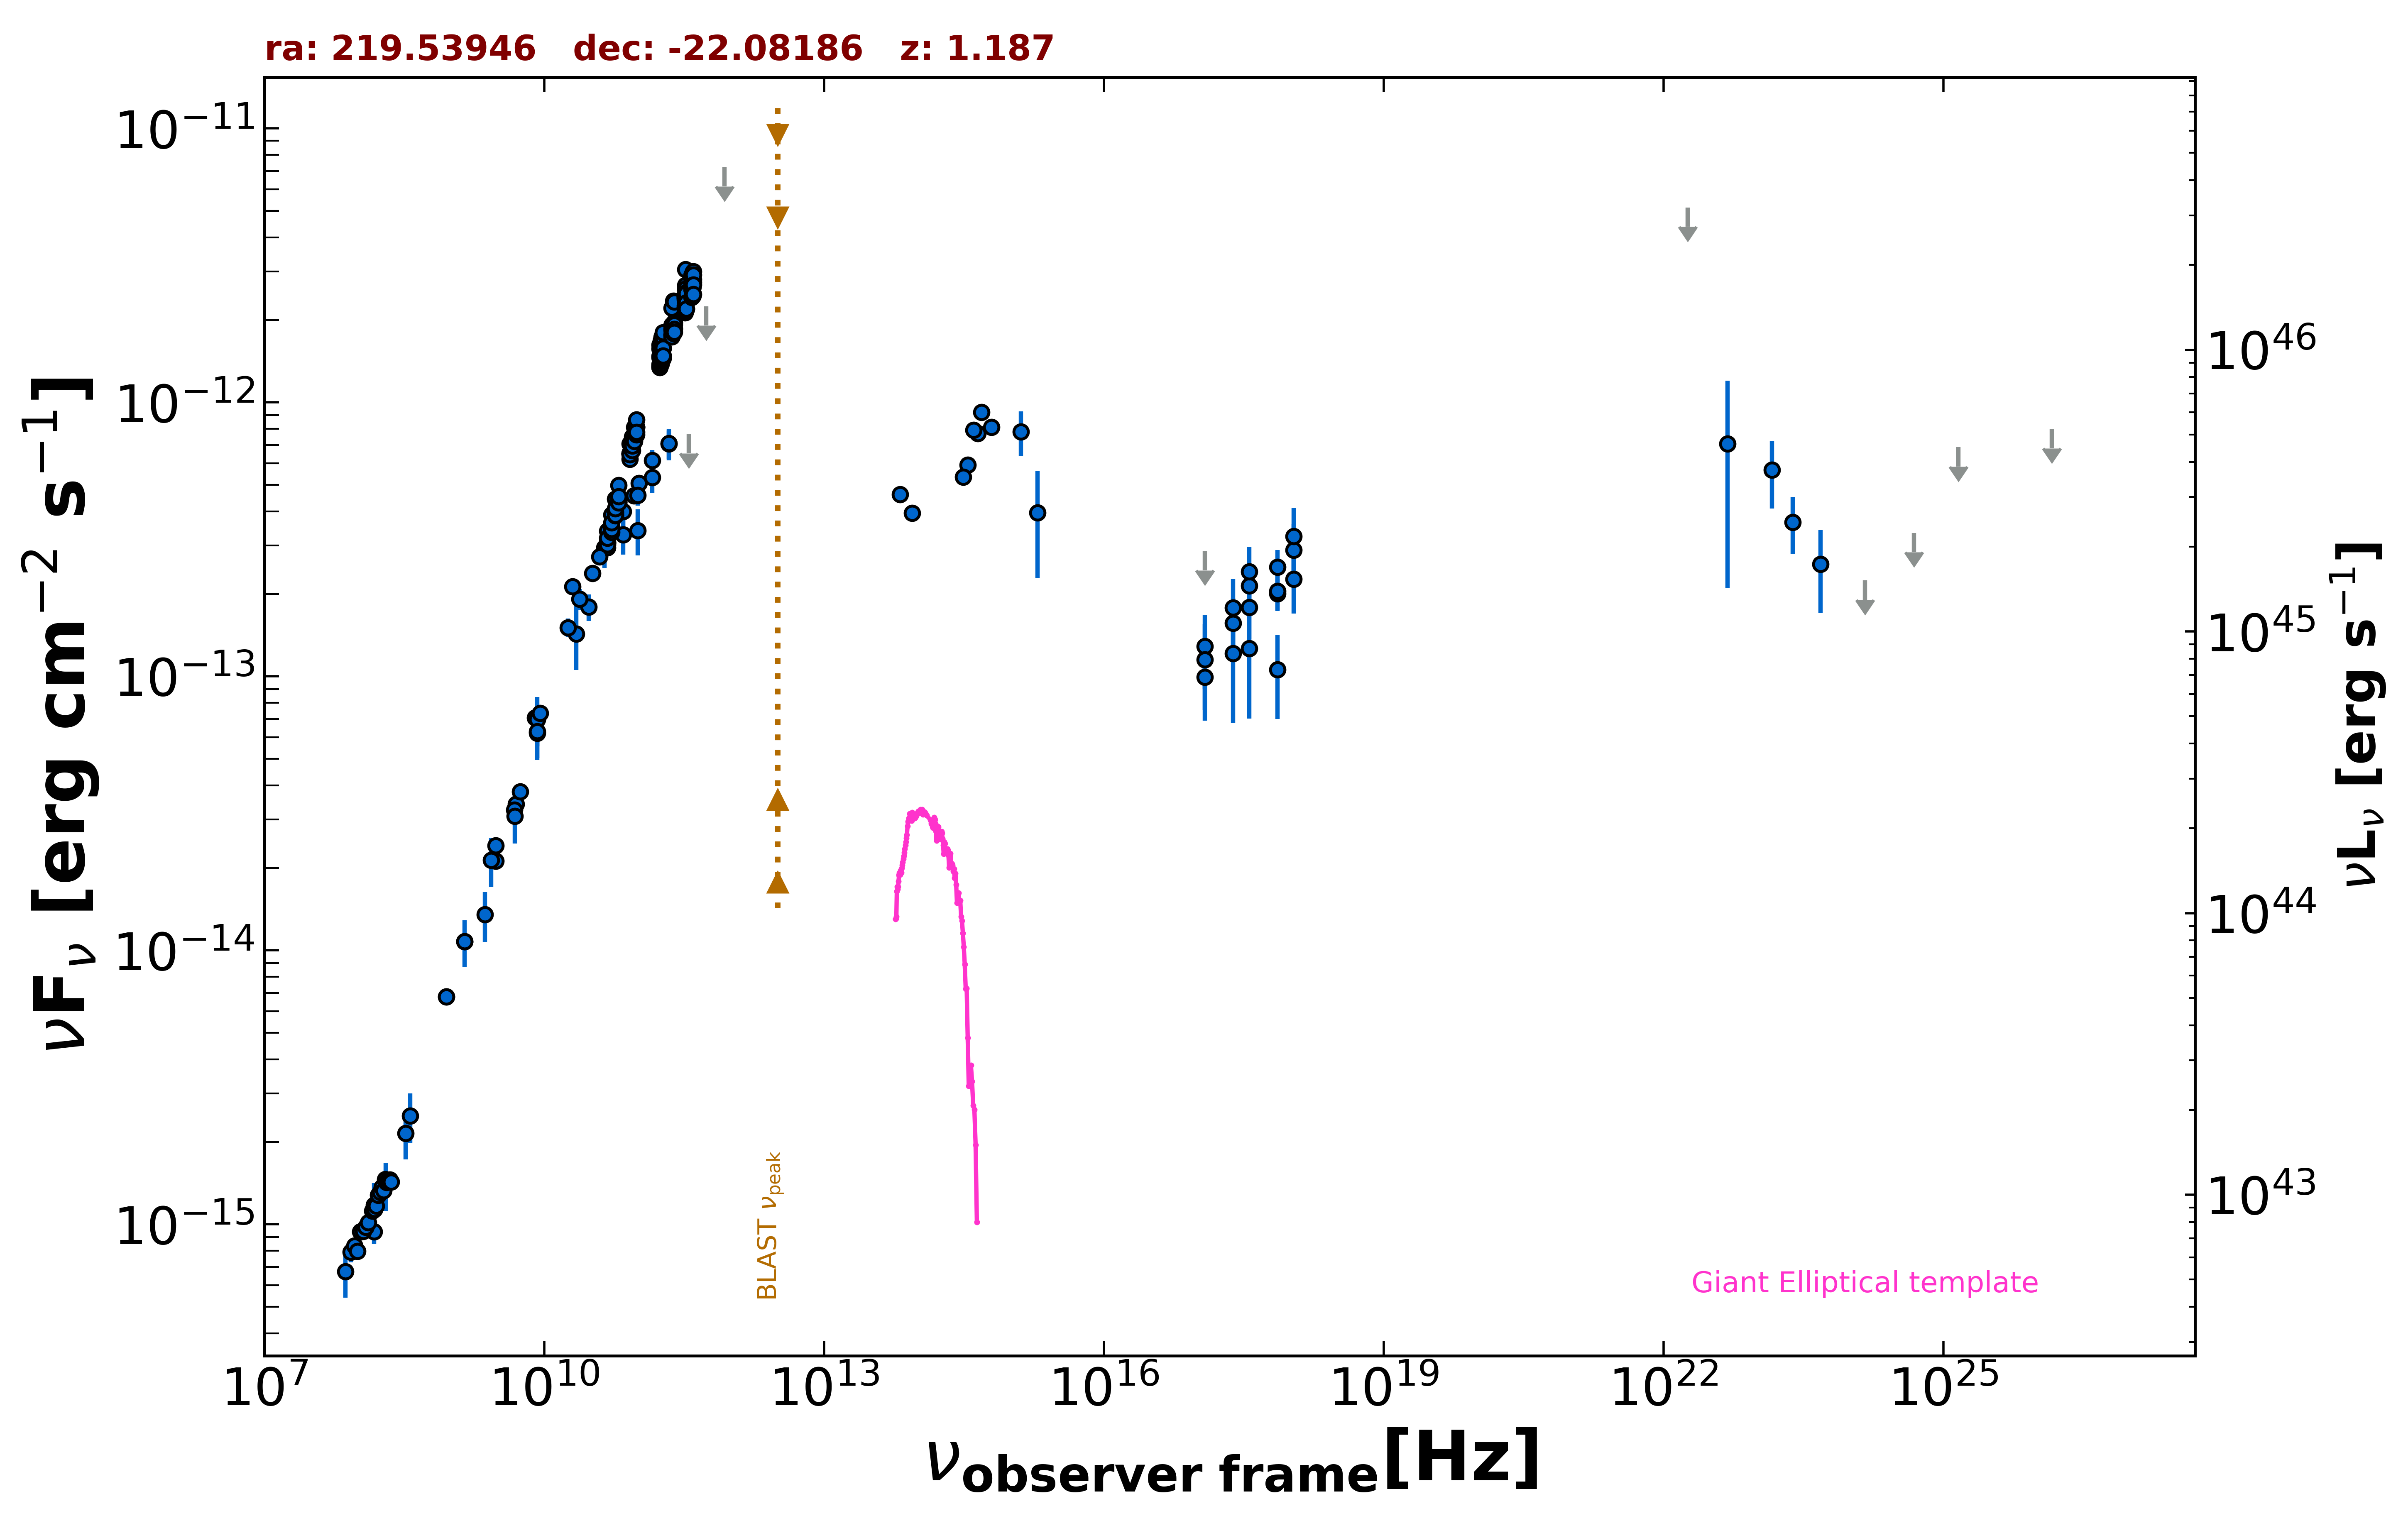

The data file committed next to this chart (first rows):
freq., flux, err_flux, MJD_start, MJD_end, flag, catalog, reference
1.400e+09, 1.078e-14, 3.800e-16, 55000, 55000, , NVSS, Condon et al. 1998  AJ  115  1693
8.870e+08, 6.769e-15, 4.780e-16, 55000, 55000, , RACS, Hale et al. 2021  PASA  38  e058
8.870e+08, 6.769e-15, 4.780e-16, 55000, 55000, , RACS, Hale et al. 2021  PASA  38  e058
3.000e+09, 2.122e-14, 1.150e-16, 55000, 55000, , VLASSQL, Gordon et al. 2021  ApJS  255  30
3.000e+09, 2.414e-14, 1.050e-16, 55000, 55000, , VLASSQL, Gordon et al. 2021  ApJS  255  30
2.418e+17, 1.567e-13, 3.590e-14, 56174, 56351, , 1OUSX, Giommi et al. in preparation
1.209e+17, 9.954e-14, 3.068e-14, 56174, 56351, , 1OUSX, Giommi et al. in preparation
3.627e+17, 2.139e-13, 4.115e-14, 56174, 56351, , 1OUSX, Giommi et al. in preparation
7.253e+17, 2.002e-13, 2.730e-14, 56174, 56351, , 1OUSX, Giommi et al. in preparation
1.088e+18, 2.267e-13, 5.740e-14, 56174, 56351, , 1OUSX, Giommi et al. in preparation
7.253e+17, 2.049e-13, 3.055e-14, 55000, 55000, , 2SXPS, Evans et al. 2020  ApJS  247  54
1.209e+17, 1.285e-13, 3.869e-14, 55000, 55000, , 2SXPS, Evans et al. 2020  ApJS  247  54
3.627e+17, 1.786e-13, 4.200e-14, 55000, 55000, , 2SXPS, Evans et al. 2020  ApJS  247  54
1.088e+18, 2.896e-13, 7.035e-14, 55000, 55000, , 2SXPS, Evans et al. 2020  ApJS  247  54
1.500e+08, 9.404e-16, 9.440e-17, 55000, 55000, , TGSS150, Intema et al. 2017  A&A  598  A781
5.000e+09, 3.415e-14, 1.700e-15, 55000, 55000, , AT20G, Murphy et al. 2010  MNRAS  402  2403
8.000e+09, 7.056e-14, 3.520e-15, 55000, 55000, , AT20G, Murphy et al. 2010  MNRAS  402  2403
2.000e+10, 2.124e-13, 1.060e-14, 55000, 55000, , AT20G, Murphy et al. 2010  MNRAS  402  2403
8.400e+09, 6.973e-14, 0.000e+00, 55000, 55000, , CRATES, Healey et al. 2007  ApJS  171  61
4.800e+09, 3.254e-14, 1.775e-15, 55000, 55000, , PMN, Griffith et al. 1993-1996  VizieR  VIII/…
1.035e+11, 5.071e-13, 1.030e-14, 56669, 56669, , ALMA, Bonato et al. 2019  MNRAS  485  1188
9.146e+10, 4.573e-13, 9.100e-15, 56669, 56669, , ALMA, Bonato et al. 2019  MNRAS  485  1188
1.000e+11, 3.411e-13, 6.525e-14, 55000, 55000, , PCCS2100, GHz The Planck Collaboration 2018  A&A  …
1.430e+11, 5.332e-13, 6.615e-14, 55000, 55000, , PCCS2143, GHz The Planck Collaboration 2018  A&A  …
2.170e+11, 7.061e-13, 8.465e-14, 55000, 55000, , PCCS2217, GHz The Planck Collaboration 2018  A&A  …
7.000e+10, 4.000e-13, 9.215e-14, 55000, 55000, , PCCS2, 70 GHz The Planck Collaboration 2018  A&…
3.000e+10, 1.792e-13, 1.980e-14, 55000, 55000, , PCNT, The Planck Collaboration 2018  A&A  619 …
4.400e+10, 2.950e-13, 4.695e-14, 55000, 55000, , PCNT, The Planck Collaboration 2018  A&A  619 …
7.000e+10, 3.290e-13, 5.080e-14, 55000, 55000, , PCNT, The Planck Collaboration 2018  A&A  619 …
1.000e+11, 4.582e-13, 3.770e-14, 55000, 55000, , PCNT, The Planck Collaboration 2018  A&A  619 …
1.430e+11, 6.133e-13, 5.770e-14, 55000, 55000, , PCNT, The Planck Collaboration 2018  A&A  619 …
2.170e+11, 7.082e-13, 9.350e-14, 55000, 55000, , PCNT, The Planck Collaboration 2018  A&A  619 …
3.530e+11, 7.663e-13, 0.000e+00, 55000, 55000, UL, PCNT, The Planck Collaboration 2018  A&A  619 …
5.450e+11, 2.245e-12, 0.000e+00, 55000, 55000, UL, PCNT, The Planck Collaboration 2018  A&A  619 …
8.570e+11, 7.232e-12, 0.000e+00, 55000, 55000, UL, PCNT, The Planck Collaboration 2018  A&A  619 …
8.817e+13, 3.941e-13, 2.900e-15, 55000, 55000, , UNWISE, Schlafly et al. 2019  ApJS  240  30
6.517e+13, 4.615e-13, 4.500e-15, 55000, 55000, , UNWISE, Schlafly et al. 2019  ApJS  240  30
4.455e+14, 7.698e-13, 0.000e+00, 55000, 55000, , GAIA, The Gaia Collaboration 2016  A&A  595  A…
6.233e+14, 8.117e-13, 1.945e-14, 55000, 55000, , PanSTARRS, Flewelling et al. 2020  ApJS  251  7
4.859e+14, 9.203e-13, 8.700e-15, 55000, 55000, , PanSTARRS, Flewelling et al. 2020  ApJS  251  7
3.987e+14, 7.920e-13, 1.770e-14, 55000, 55000, , PanSTARRS, Flewelling et al. 2020  ApJS  251  7
3.462e+14, 5.902e-13, 7.350e-15, 55000, 55000, , PanSTARRS, Flewelling et al. 2020  ApJS  251  7
3.116e+14, 5.334e-13, 1.765e-14, 55000, 55000, , PanSTARRS, Flewelling et al. 2020  ApJS  251  7
1.948e+15, 3.953e-13, 1.662e-13, 55000, 55000, , GALEX, Morrissey et al. 2007  ApJS  173  682
1.295e+15, 7.806e-13, 1.455e-13, 55000, 55000, , GALEX, Morrissey et al. 2007  ApJS  173  682
2.418e+17, 1.215e-13, 5.405e-14, 56174, 56175, , OUSXB, Giommi et al. 2019  A&A  631  A116
1.209e+17, 2.872e-13, 0.000e+00, 56174, 56175, UL, OUSXB, Giommi et al. 2019  A&A  631  A116
3.627e+17, 1.265e-13, 5.630e-14, 56174, 56175, , OUSXB, Giommi et al. 2019  A&A  631  A116
7.253e+17, 1.058e-13, 3.601e-14, 56174, 56175, , OUSXB, Giommi et al. 2019  A&A  631  A116
2.418e+17, 1.782e-13, 4.790e-14, 56350, 56351, , OUSXB, Giommi et al. 2019  A&A  631  A116
1.209e+17, 1.152e-13, 3.990e-14, 56350, 56351, , OUSXB, Giommi et al. 2019  A&A  631  A116
3.627e+17, 2.412e-13, 5.580e-14, 56350, 56351, , OUSXB, Giommi et al. 2019  A&A  631  A116
7.253e+17, 2.508e-13, 3.870e-14, 56350, 56351, , OUSXB, Giommi et al. 2019  A&A  631  A116
1.088e+18, 3.247e-13, 8.620e-14, 56350, 56351, , OUSXB, Giommi et al. 2019  A&A  631  A116
2.418e+23, 3.658e-13, 8.615e-14, 55000, 55000, , 4FGL-DR3, The Fermi-LAT Collaboration 2022  arXiv:…
1.813e+22, 5.144e-12, 0.000e+00, 55000, 55000, UL, 4FGL-DR3, The Fermi-LAT Collaboration 2022  arXiv:…
4.835e+22, 7.052e-13, 4.950e-13, 55000, 55000, , 4FGL-DR3, The Fermi-LAT Collaboration 2022  arXiv:…
1.451e+23, 5.660e-13, 1.560e-13, 55000, 55000, , 4FGL-DR3, The Fermi-LAT Collaboration 2022  arXiv:…
4.835e+23, 2.566e-13, 8.570e-14, 55000, 55000, , 4FGL-DR3, The Fermi-LAT Collaboration 2022  arXiv:…
1.451e+24, 2.241e-13, 0.000e+00, 55000, 55000, UL, 4FGL-DR3, The Fermi-LAT Collaboration 2022  arXiv:…
... 200 more rows
